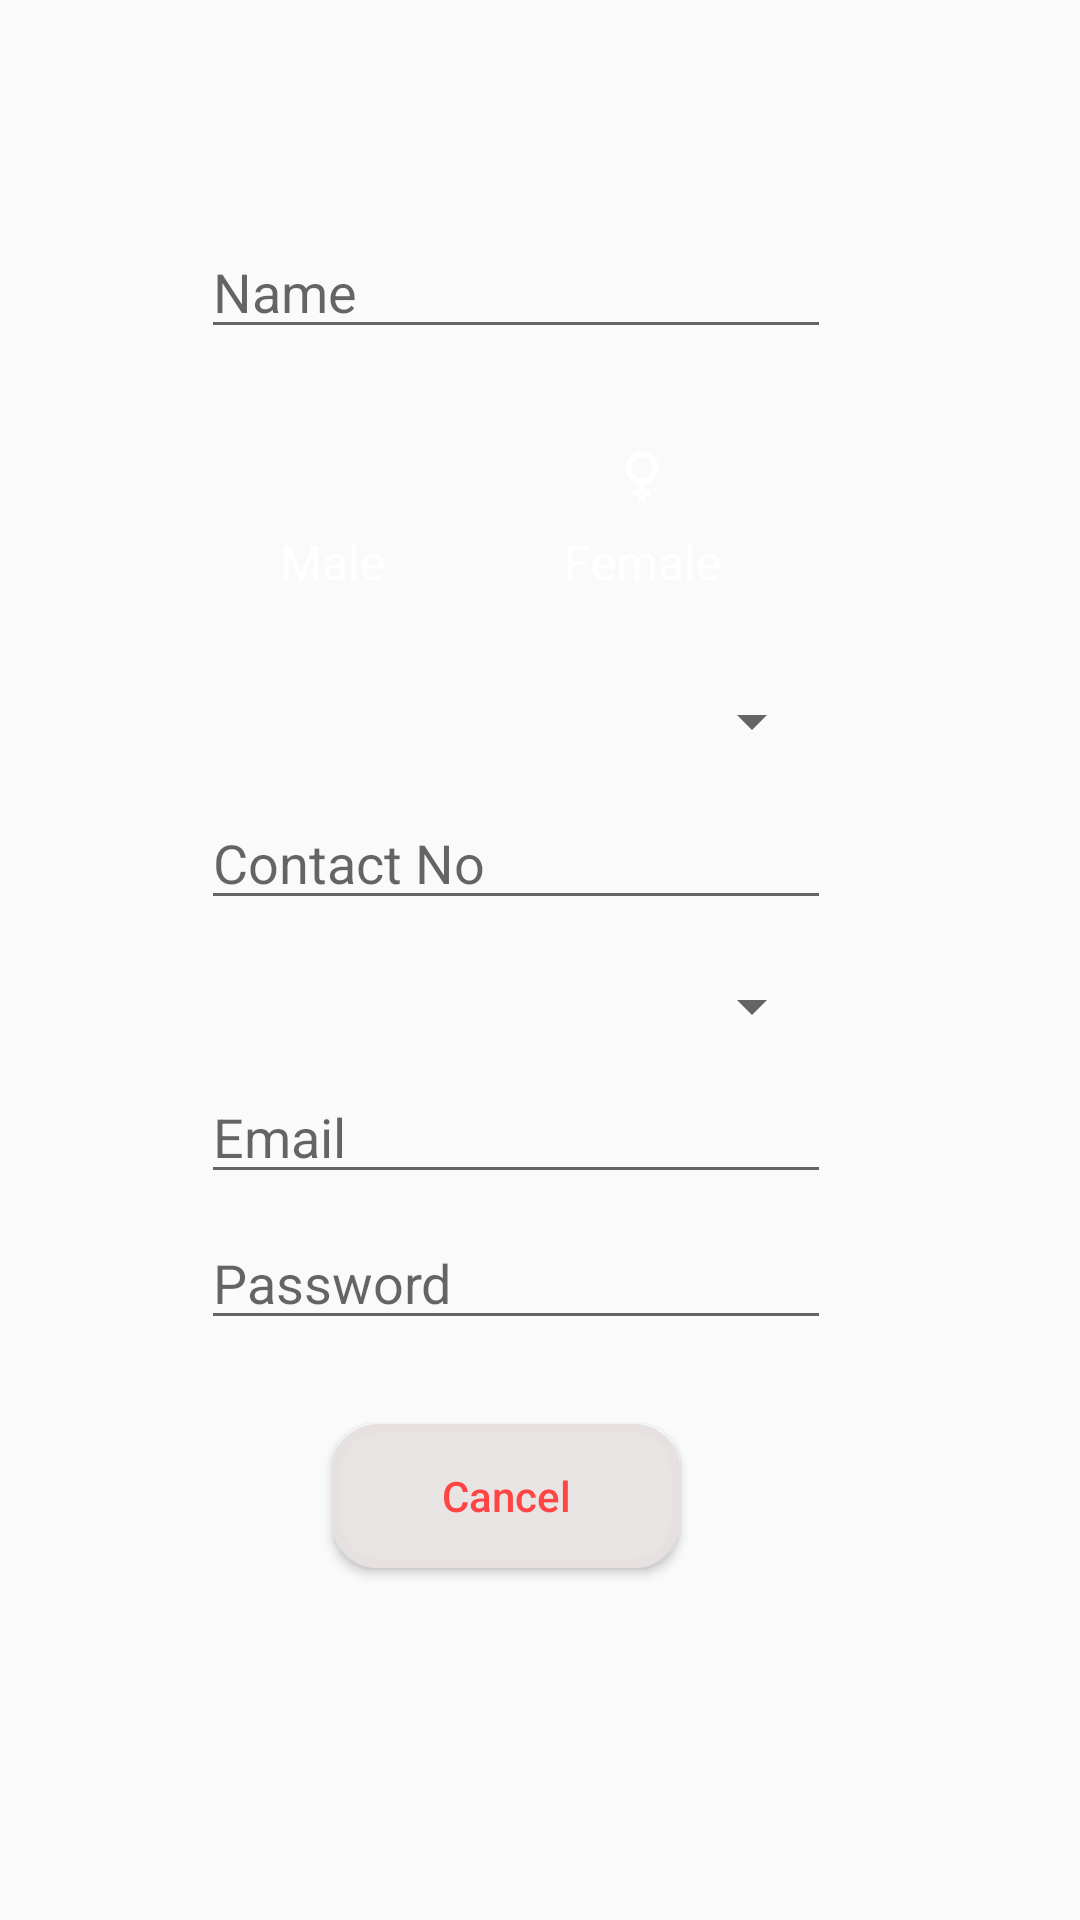

Write the Android layout XML for this screen, with the resource values it uses.
<!-- AndroidManifest.xml: application theme Theme.Demo -->
<!-- res/layout/activity_update_profile.xml -->
<?xml version="1.0" encoding="utf-8"?>
<androidx.constraintlayout.widget.ConstraintLayout xmlns:android="http://schemas.android.com/apk/res/android"
    xmlns:app="http://schemas.android.com/apk/res-auto"
    xmlns:tools="http://schemas.android.com/tools"
    android:layout_width="match_parent"
    android:layout_height="match_parent"
    tools:context=".MainActivity">


  <EditText
      android:id="@+id/email"
      android:layout_width="wrap_content"
      android:layout_height="wrap_content"
      android:ems="10"
      android:hint="Email"
      android:inputType="none"
      android:textIsSelectable="true"
      android:focusable="false"
      app:layout_constraintBottom_toBottomOf="parent"
      app:layout_constraintEnd_toEndOf="parent"
      app:layout_constraintHorizontal_bias="0.447"
      app:layout_constraintStart_toStartOf="parent"
      app:layout_constraintTop_toTopOf="parent"
      app:layout_constraintVertical_bias="0.596" />

  <EditText
      android:id="@+id/password"
      android:layout_width="wrap_content"
      android:layout_height="wrap_content"
      android:ems="10"
      android:hint="Password"
      android:inputType="textPassword"
      android:textIsSelectable="true"
      android:focusable="false"
      app:layout_constraintBottom_toBottomOf="parent"
      app:layout_constraintEnd_toEndOf="parent"
      app:layout_constraintHorizontal_bias="0.447"
      app:layout_constraintStart_toStartOf="parent"
      app:layout_constraintTop_toTopOf="parent"
      app:layout_constraintVertical_bias="0.677" />

  
  
  
  
  
  
  
  
  
  
  
  
  

  <EditText
      android:id="@+id/name"
      android:layout_width="wrap_content"
      android:layout_height="wrap_content"
      android:ems="10"
      android:hint="Name"
      android:inputType="none"
      android:textIsSelectable="true"
      android:focusable="false"
      app:layout_constraintBottom_toBottomOf="parent"
      app:layout_constraintEnd_toEndOf="parent"
      app:layout_constraintHorizontal_bias="0.447"
      app:layout_constraintStart_toStartOf="parent"
      app:layout_constraintTop_toTopOf="parent"
      app:layout_constraintVertical_bias="0.125" />

  
  
  
  
  
  
  
  
  
  

  <EditText
      android:id="@+id/contact"
      android:layout_width="wrap_content"
      android:layout_height="wrap_content"
      android:ems="10"
      android:hint="Contact No"
      android:inputType="none"
      android:textIsSelectable="true"
      android:focusable="false"
      app:layout_constraintBottom_toBottomOf="parent"
      app:layout_constraintEnd_toEndOf="parent"
      app:layout_constraintHorizontal_bias="0.447"
      app:layout_constraintStart_toStartOf="parent"
      app:layout_constraintTop_toTopOf="parent"
      app:layout_constraintVertical_bias="0.443" />

  <Spinner
      android:id="@+id/bgroup"
      android:layout_width="208dp"
      android:layout_height="32dp"
      app:layout_constraintBottom_toBottomOf="parent"
      app:layout_constraintEnd_toEndOf="parent"
      app:layout_constraintHorizontal_bias="0.438"
      app:layout_constraintStart_toStartOf="parent"
      app:layout_constraintTop_toTopOf="parent"
      app:layout_constraintVertical_bias="0.369" />

  <Spinner
      android:id="@+id/city"
      android:layout_width="208dp"
      android:layout_height="32dp"
      app:layout_constraintBottom_toBottomOf="parent"
      app:layout_constraintEnd_toEndOf="parent"
      app:layout_constraintHorizontal_bias="0.438"
      app:layout_constraintStart_toStartOf="parent"
      app:layout_constraintTop_toTopOf="parent"
      app:layout_constraintVertical_bias="0.525" />

  <Button
      android:id="@+id/cancel"
      android:layout_width="116dp"
      android:layout_height="48dp"
      android:background="@drawable/signin_btn"
      android:text="Cancel"
      android:textAllCaps="false"
      android:textColor="@android:color/holo_red_light"
      app:layout_constraintBottom_toBottomOf="parent"
      app:layout_constraintEnd_toEndOf="parent"
      app:layout_constraintHorizontal_bias="0.454"
      app:layout_constraintStart_toStartOf="parent"
      app:layout_constraintTop_toTopOf="parent"
      app:layout_constraintVertical_bias="0.802" />

  <RadioGroup
      android:id="@+id/genderRadioGroup"
      android:layout_width="wrap_content"
      android:layout_height="wrap_content"
      android:orientation="horizontal"
      app:layout_constraintBottom_toBottomOf="parent"
      app:layout_constraintEnd_toEndOf="parent"
      app:layout_constraintHorizontal_bias="0.404"
      app:layout_constraintStart_toStartOf="parent"
      app:layout_constraintTop_toTopOf="parent"
      app:layout_constraintVertical_bias="0.237">

    <RadioButton
        android:id="@+id/male"
        android:layout_width="85dp"
        android:layout_height="90dp"
        android:background="@drawable/gender_background_selector"
        android:button="@android:color/transparent"
        android:drawableTop="@drawable/ic_male"
        android:padding="16dp"
        android:text="Male"
        android:textAlignment="center"
        android:textColor="@color/gender_text_selector"
        android:textSize="16sp"
        app:drawableTint="@color/gender_text_selector" />

    <RadioButton
        android:id="@+id/female"
        android:layout_width="90dp"
        android:layout_height="90dp"
        android:layout_marginStart="16dp"
        android:background="@drawable/gender_background_selector"
        android:button="@android:color/transparent"
        android:drawableTop="@drawable/ic_female"
        android:padding="16dp"
        android:text="Female"
        android:textAlignment="center"
        android:textColor="@color/gender_text_selector"
        android:textSize="16sp"
        app:drawableTint="@color/gender_text_selector" />
  </RadioGroup>
</androidx.constraintlayout.widget.ConstraintLayout>
<!-- resources referenced by this layout -->
<resources>
  <!-- drawable gender_background_selector (drawable-v24) -->
  <?xml version="1.0" encoding="utf-8"?>
  <shape xmlns:android="http://schemas.android.com/apk/res/android">
      <item android:drawable="@drawable/gender_checked_background" android:state_checked="true" />
      <item android:drawable="@drawable/gender_unchecked_background" />
  </shape>
  <!-- drawable ic_female (drawable-v24) -->
  <vector android:height="24dp" android:tint="#FFFFFF"
      android:viewportHeight="24" android:viewportWidth="24"
      android:width="24dp" xmlns:android="http://schemas.android.com/apk/res/android">
      <path android:fillColor="@android:color/white" android:pathData="M17.5,9.5C17.5,6.46 15.04,4 12,4S6.5,6.46 6.5,9.5c0,2.7 1.94,4.93 4.5,5.4V17H9v2h2v2h2v-2h2v-2h-2v-2.1C15.56,14.43 17.5,12.2 17.5,9.5zM8.5,9.5C8.5,7.57 10.07,6 12,6s3.5,1.57 3.5,3.5S13.93,13 12,13S8.5,11.43 8.5,9.5z"/>
  </vector>
  <!-- drawable signin_btn (drawable) -->
  <?xml version="1.0" encoding="utf-8"?>
  <shape xmlns:android="http://schemas.android.com/apk/res/android">
      <corners
          android:radius="14dp"
          />
      <solid
          android:color="#e9e4e4"
          />
      <padding
          android:left="0dp"
          android:top="0dp"
          android:right="0dp"
          android:bottom="0dp"
          />
      <size
          android:width="120dp"
          android:height="50dp"
          />
      <stroke
          android:width="3dp"
          android:color="#e6e0e0"
          />
  </shape>
  <style name="Theme.Demo" parent="Theme.AppCompat.DayNight.NoActionBar">
          
          <item name="colorPrimary">@color/purple_500</item>
          <item name="colorPrimaryVariant">@color/purple_700</item>
          <item name="colorOnPrimary">@color/white</item>
          
          <item name="colorSecondary">@color/teal_200</item>
          <item name="colorSecondaryVariant">@color/teal_700</item>
          <item name="colorOnSecondary">@color/black</item>
          
          <item name="android:statusBarColor" tools:targetApi="l">?attr/colorPrimaryVariant</item>
          
      </style>
  <!-- drawable gender_checked_background (drawable-v24) -->
  <?xml version="1.0" encoding="utf-8"?>
  <shape xmlns:android="http://schemas.android.com/apk/res/android"
      android:shape="oval">
      <solid android:color="#60c5d1" />
  </shape>
  <color name="purple_500">#FF6200EE</color>
  <color name="purple_700">#FF3700B3</color>
  <color name="white">#FFFFFFFF</color>
  <color name="teal_200">#FF03DAC5</color>
  <color name="teal_700">#FF018786</color>
  <color name="black">#FF000000</color>
</resources>
